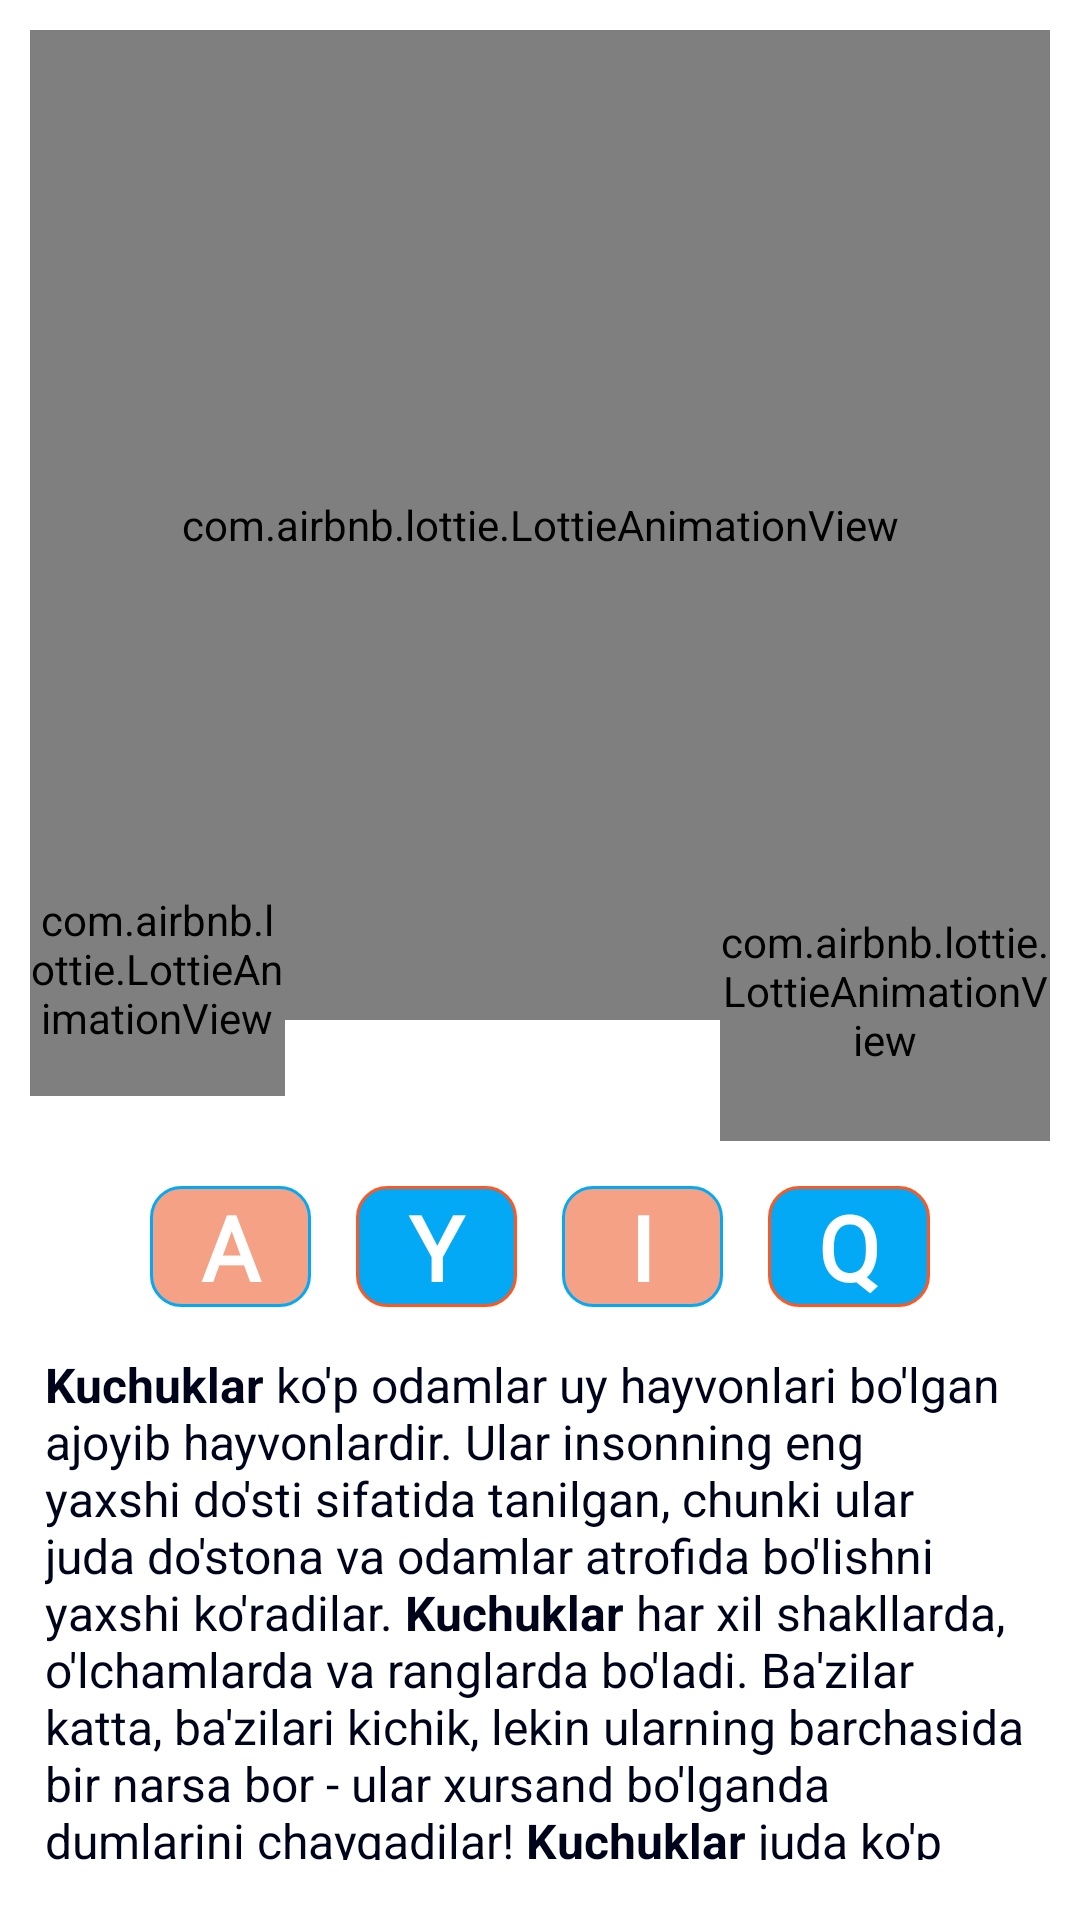

Here is an Android app screen rendered from its layout file. Give the layout XML and the strings, colors and styles it references.
<!-- AndroidManifest.xml: application theme Theme.Doston -->
<!-- res/layout/fragment_bear_for_three_ago.xml -->
<?xml version="1.0" encoding="utf-8"?>
<androidx.constraintlayout.widget.ConstraintLayout xmlns:android="http://schemas.android.com/apk/res/android"
    xmlns:app="http://schemas.android.com/apk/res-auto"
    android:layout_width="match_parent"
    android:layout_height="match_parent">

    <androidx.core.widget.NestedScrollView
        android:layout_width="match_parent"
        android:layout_height="match_parent"
        android:layout_marginBottom="20dp">

        <androidx.constraintlayout.widget.ConstraintLayout
            android:layout_width="match_parent"
            android:layout_height="match_parent">

            <com.airbnb.lottie.LottieAnimationView
                android:id="@+id/dog"
                android:layout_width="match_parent"
                android:layout_height="330dp"
                android:layout_marginHorizontal="10dp"
                android:layout_marginTop="10dp"
                app:layout_constraintStart_toStartOf="parent"
                app:layout_constraintTop_toTopOf="parent"
                app:lottie_autoPlay="true"
                app:lottie_loop="true"
                app:lottie_rawRes="@raw/bear" />

            <com.airbnb.lottie.LottieAnimationView
                android:id="@+id/speaker"
                android:layout_width="110dp"
                android:layout_height="100dp"
                android:layout_marginHorizontal="10dp"
                android:layout_marginTop="-60dp"
                app:layout_constraintEnd_toEndOf="parent"
                app:layout_constraintTop_toBottomOf="@id/dog"
                app:lottie_autoPlay="true"
                app:lottie_loop="true"
                app:lottie_rawRes="@raw/speaker" />

            <com.airbnb.lottie.LottieAnimationView
                android:id="@+id/question"
                android:layout_width="85dp"
                android:layout_height="85dp"
                android:layout_marginHorizontal="10dp"
                android:layout_marginTop="-60dp"
                app:layout_constraintStart_toStartOf="parent"
                app:layout_constraintTop_toBottomOf="@id/dog"
                app:lottie_autoPlay="true"
                app:lottie_loop="true"
                app:lottie_rawRes="@raw/question" />

            <LinearLayout
                android:id="@+id/ll"
                android:layout_width="match_parent"
                android:layout_height="wrap_content"
                android:layout_marginHorizontal="50dp"
                android:layout_marginTop="15dp"
                android:orientation="horizontal"
                app:layout_constraintTop_toBottomOf="@id/speaker">

                <TextView
                    android:layout_width="0dp"
                    android:layout_height="wrap_content"
                    android:layout_marginEnd="15dp"
                    android:layout_weight="1"
                    android:background="@drawable/bg_box1"
                    android:fontFamily="@font/bold"
                    android:gravity="center"
                    android:text="A"
                    android:textColor="@color/white"
                    android:textSize="30sp"
                    android:textStyle="bold" />

                <TextView
                    android:layout_width="0dp"
                    android:layout_height="wrap_content"
                    android:layout_weight="1"
                    android:background="@drawable/bg_box2"
                    android:fontFamily="@font/bold"
                    android:gravity="center"
                    android:text="Y"
                    android:textColor="@color/white"
                    android:textSize="30sp"
                    android:textStyle="bold" />

                <TextView
                    android:layout_width="0dp"
                    android:layout_height="wrap_content"
                    android:layout_marginStart="15dp"
                    android:layout_weight="1"
                    android:background="@drawable/bg_box1"
                    android:fontFamily="@font/bold"
                    android:gravity="center"
                    android:text="I"
                    android:textColor="@color/white"
                    android:textSize="30sp"
                    android:textStyle="bold" />

                <TextView
                    android:layout_width="0dp"
                    android:layout_height="wrap_content"
                    android:layout_marginStart="15dp"
                    android:layout_weight="1"
                    android:background="@drawable/bg_box2"
                    android:fontFamily="@font/bold"
                    android:gravity="center"
                    android:text="Q"
                    android:textColor="@color/white"
                    android:textSize="30sp"
                    android:textStyle="bold" />


            </LinearLayout>


            <LinearLayout
                android:layout_width="match_parent"
                android:layout_height="wrap_content"
                android:layout_marginTop="15dp"
                android:layout_marginBottom="10dp"
                android:orientation="vertical"
                app:layout_constraintTop_toBottomOf="@id/ll">

                <TextView
                    android:layout_width="match_parent"
                    android:layout_height="wrap_content"
                    android:layout_marginHorizontal="15dp"
                    android:scrollbars="vertical"
                    android:text="@string/dogs"
                    android:textColor="#00041B"
                    android:textSize="16sp" />
            </LinearLayout>
        </androidx.constraintlayout.widget.ConstraintLayout>
    </androidx.core.widget.NestedScrollView>


</androidx.constraintlayout.widget.ConstraintLayout>
<!-- resources referenced by this layout -->
<resources>
  <!-- drawable bg_box1 (drawable) -->
  <?xml version="1.0" encoding="utf-8"?>
  <selector xmlns:android="http://schemas.android.com/apk/res/android">
  <item>
      <shape android:shape="rectangle">
          <stroke android:width="1dp"
               android:color="#03A9F4"/>
          <solid android:color="#D8F49070"/>
          <corners android:radius="10dp"/>
      </shape>
  </item>
  </selector>
  <!-- drawable bg_box2 (drawable) -->
  <?xml version="1.0" encoding="utf-8"?>
  <selector xmlns:android="http://schemas.android.com/apk/res/android">
  <item>
      <shape android:shape="rectangle">
          <stroke android:width="1dp"
               android:color="#FF5722"/>
          <solid android:color="#03A9F4"/>
          <corners android:radius="10dp"/>
      </shape>
  </item>
  </selector>
  <string name="dogs"><b>Kuchuklar</b> ko\'p odamlar uy hayvonlari bo\'lgan ajoyib hayvonlardir. Ular insonning eng yaxshi do\'sti sifatida tanilgan, chunki ular juda do\'stona va odamlar atrofida bo\'lishni yaxshi ko\'radilar. <b>Kuchuklar</b> har xil shakllarda, o\'lchamlarda va ranglarda bo\'ladi. Ba\'zilar katta, ba\'zilari kichik, lekin ularning barchasida bir narsa bor - ular xursand bo\'lganda dumlarini chayqadilar! <b>Kuchuklar</b> juda ko\'p qiziqarli narsalarni qilishga yordam beradigan maxsus tanaga ega. Ularning to\'rtta oyoqlari bor, ular yugurish va o\'ynashga yordam beradi. <b>Kuchuklar</b> juda tez yugurishlari va o\'yinchoqlar yoki to\'plar ortidan quvishlari mumkin. Ularning kuchli tishlari bor, ular ovqatni iste\'mol qilish uchun foydalanadilar. Ba\'zi itlar eyiladiganlarni eyishni yaxshi ko\'radilar, boshqalari go\'sht yoki hatto maxsus taomlarni iste\'mol qilishni yaxshi ko\'radilar! <b>Kuchuklar</b> ham super hidga ega. Ular burunlari bilan mazali taomlar yoki hatto etishmayotgan o\'yinchoqlar kabi narsalarni hidlashlari mumkin! Ularning eshitish qobiliyati ham juda yaxshi. Ular eshik qo\'ng\'irog\'i yoki qushlarning sayrashi kabi biz sezmaydigan tovushlarni eshitishi mumkin.</string>
  <style name="Theme.Doston" parent="Theme.MaterialComponents.Light.NoActionBar">
          
          <item name="colorPrimary">@color/purple_500</item>
          <item name="colorPrimaryVariant">@color/purple_700</item>
          <item name="colorOnPrimary">@color/white</item>
          
          <item name="colorSecondary">@color/teal_200</item>
          <item name="colorSecondaryVariant">@color/teal_700</item>
          <item name="colorOnSecondary">@color/black</item>
          
          <item name="android:statusBarColor">@color/white</item>
          <item name="android:windowLightStatusBar">true</item>
          
      </style>
  <!-- not gathered from this repository: default colours our renderer supplied (Android Studio template values) -->
  <color name="purple_500">#FF6200EE</color>
  <color name="purple_700">#FF3700B3</color>
  <color name="teal_200">#FF03DAC5</color>
  <color name="teal_700">#FF018786</color>
  <color name="black">#FF000000</color>
  <color name="white">#FFFFFFFF</color>
</resources>
